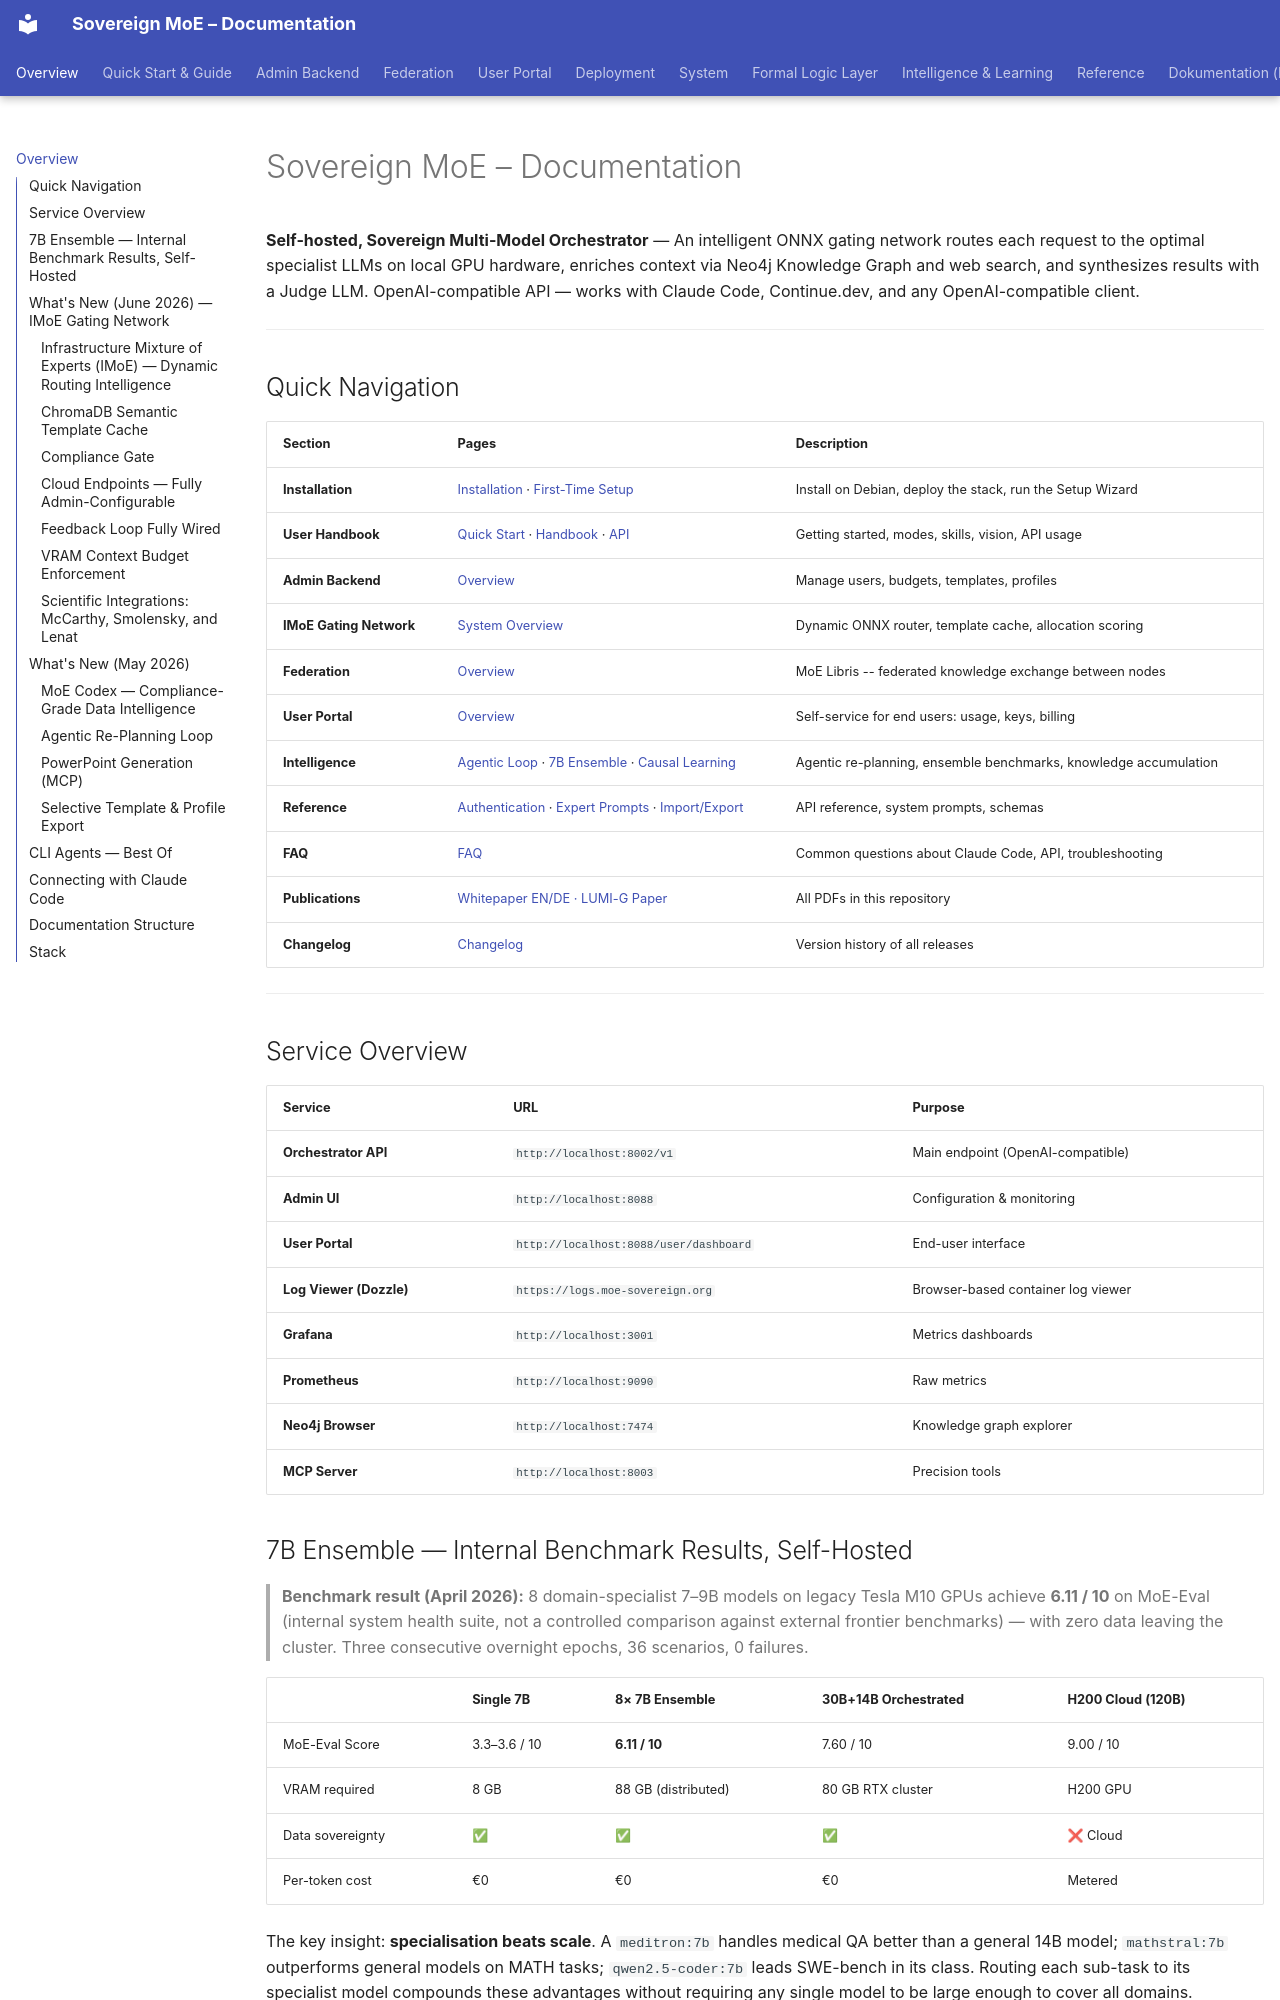

repository: moe-sovereign/moe-sovereign · page: index.html · generator: mkdocs

# Sovereign MoE – Documentation

**Self-hosted, Sovereign Multi-Model Orchestrator** — An intelligent ONNX gating network routes each request to the optimal specialist LLMs on local GPU hardware, enriches context via Neo4j Knowledge Graph and web search, and synthesizes results with a Judge LLM. OpenAI-compatible API — works with Claude Code, Continue.dev, and any OpenAI-compatible client.

---

## Quick Navigation

| Section | Pages | Description |
|---------|--------|-------------|
| **Installation** | [Installation](guide/installation.md) · [First-Time Setup](guide/first-setup.md) | Install on Debian, deploy the stack, run the Setup Wizard |
| **User Handbook** | [Quick Start](guide/quickstart.md) · [Handbook](guide/handout.md) · [API](guide/api.md) | Getting started, modes, skills, vision, API usage |
| **Admin Backend** | [Overview](admin/index.md) | Manage users, budgets, templates, profiles |
| **IMoE Gating Network** | [System Overview](system/overview.md#4-imoe-gating-network-new-june-2026) | Dynamic ONNX router, template cache, allocation scoring |
| **Federation** | [Overview](federation/index.md) | MoE Libris -- federated knowledge exchange between nodes |
| **User Portal** | [Overview](portal/index.md) | Self-service for end users: usage, keys, billing |
| **Intelligence** | [Agentic Loop](system/intelligence/agentic_loop.md) · [7B Ensemble](system/intelligence/7b_ensemble_capability.md) · [Causal Learning](system/intelligence/causal_learning.md) | Agentic re-planning, ensemble benchmarks, knowledge accumulation |
| **Reference** | [Authentication](reference/auth.md) · [Expert Prompts](reference/expert-prompts.md) · [Import/Export](reference/import-export.md) | API reference, system prompts, schemas |
| **FAQ** | [FAQ](faq.md) | Common questions about Claude Code, API, troubleshooting |
| **Publications** | [Whitepaper EN/DE · LUMI-G Paper](publications.md) | All PDFs in this repository |
| **Changelog** | [Changelog](changelog.md) | Version history of all releases |

---

## Service Overview

| Service | URL | Purpose |
|---------|-----|---------|
| **Orchestrator API** | `http://localhost:8002/v1` | Main endpoint (OpenAI-compatible) |
| **Admin UI** | `http://localhost:8088` | Configuration & monitoring |
| **User Portal** | `http://localhost:8088/user/dashboard` | End-user interface |
| **Log Viewer (Dozzle)** | `https://logs.moe-sovereign.org` | Browser-based container log viewer |
| **Grafana** | `http://localhost:3001` | Metrics dashboards |
| **Prometheus** | `http://localhost:9090` | Raw metrics |
| **Neo4j Browser** | `http://localhost:7474` | Knowledge graph explorer |
| **MCP Server** | `http://localhost:8003` | Precision tools |
